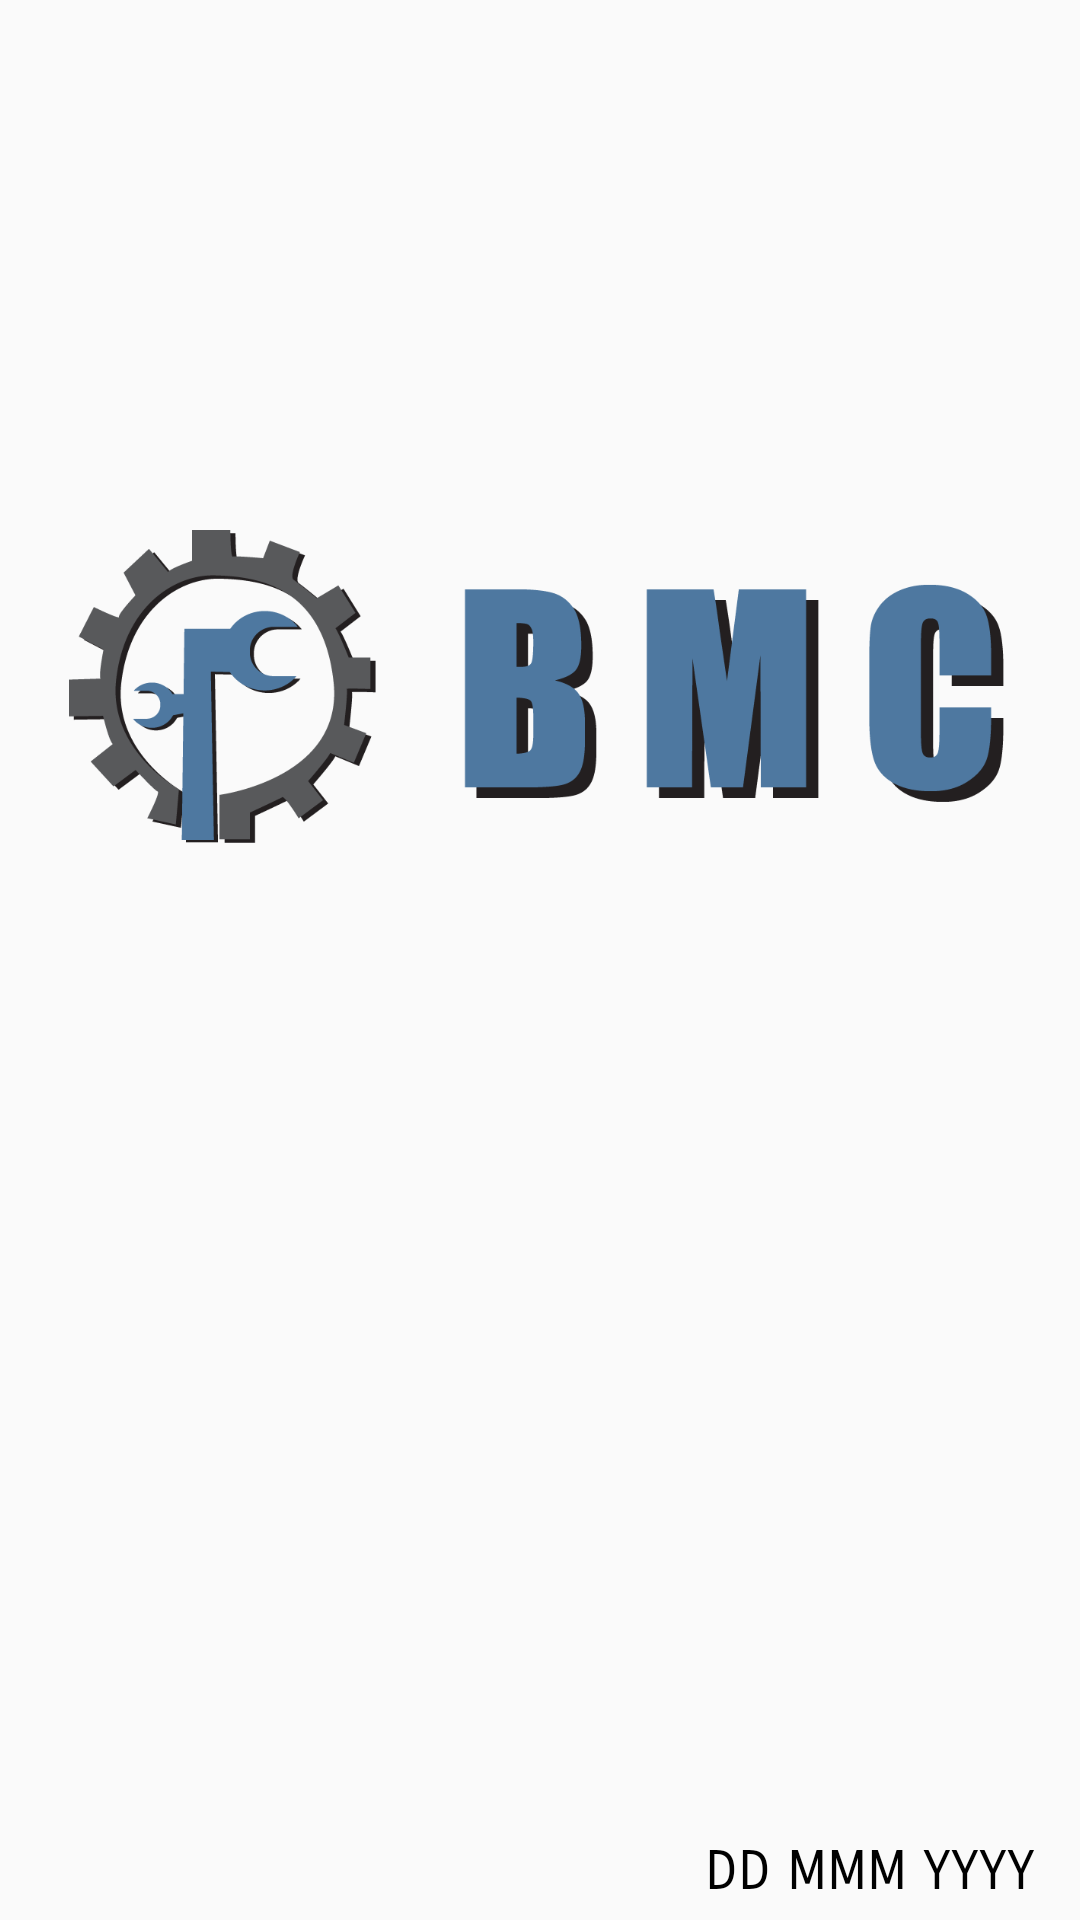

Produce the Android XML layout that renders to this screen, including the resource entries it uses.
<!-- AndroidManifest.xml: application theme AppTheme -->
<!-- res/layout/fragment_header.xml -->
<?xml version="1.0" encoding="utf-8"?>
<android.support.constraint.ConstraintLayout xmlns:android="http://schemas.android.com/apk/res/android"
    xmlns:app="http://schemas.android.com/apk/res-auto"
    xmlns:tools="http://schemas.android.com/tools"
    android:layout_width="match_parent"
    android:layout_height="130dp"
    android:orientation="vertical">

    <TextView
        android:id="@+id/dateText"
        android:layout_width="117dp"
        android:layout_height="26dp"
        android:layout_marginBottom="1dp"
        android:layout_marginLeft="8dp"
        android:layout_marginRight="8dp"
        android:fontFamily="sans-serif-smallcaps"
        android:text="DD MMM YYYY"
        android:textColor="#000000"
        android:textSize="18sp"
        app:layout_constraintBottom_toBottomOf="parent"
        app:layout_constraintHorizontal_bias="1.0"
        app:layout_constraintLeft_toLeftOf="parent"
        app:layout_constraintRight_toRightOf="parent"
        android:layout_marginStart="8dp"
        android:layout_marginEnd="8dp" />

    <ImageView
        android:id="@+id/imageView3"
        android:layout_width="346dp"
        android:layout_height="117dp"
        android:layout_marginBottom="8dp"
        android:layout_marginLeft="8dp"
        android:layout_marginRight="8dp"
        android:layout_marginTop="8dp"
        android:cropToPadding="false"
        android:scaleType="fitCenter"
        app:layout_constraintBottom_toBottomOf="parent"
        app:layout_constraintLeft_toLeftOf="parent"
        app:layout_constraintRight_toRightOf="parent"
        app:layout_constraintTop_toTopOf="parent"
        app:layout_constraintVertical_bias="0.333"
        app:srcCompat="@drawable/logo" />

</android.support.constraint.ConstraintLayout>
<!-- resources referenced by this layout -->
<resources>
  <!-- drawable logo: png bitmap (drawable, 48636 bytes) -->
  <style name="AppTheme" parent="Theme.AppCompat.Light.DarkActionBar">
          
          <item name="colorPrimary">#4E78A0</item>
          <item name="colorPrimaryDark">#4E78A0</item>
          <item name="colorAccent">#2e8acc</item>
  
      </style>
</resources>
